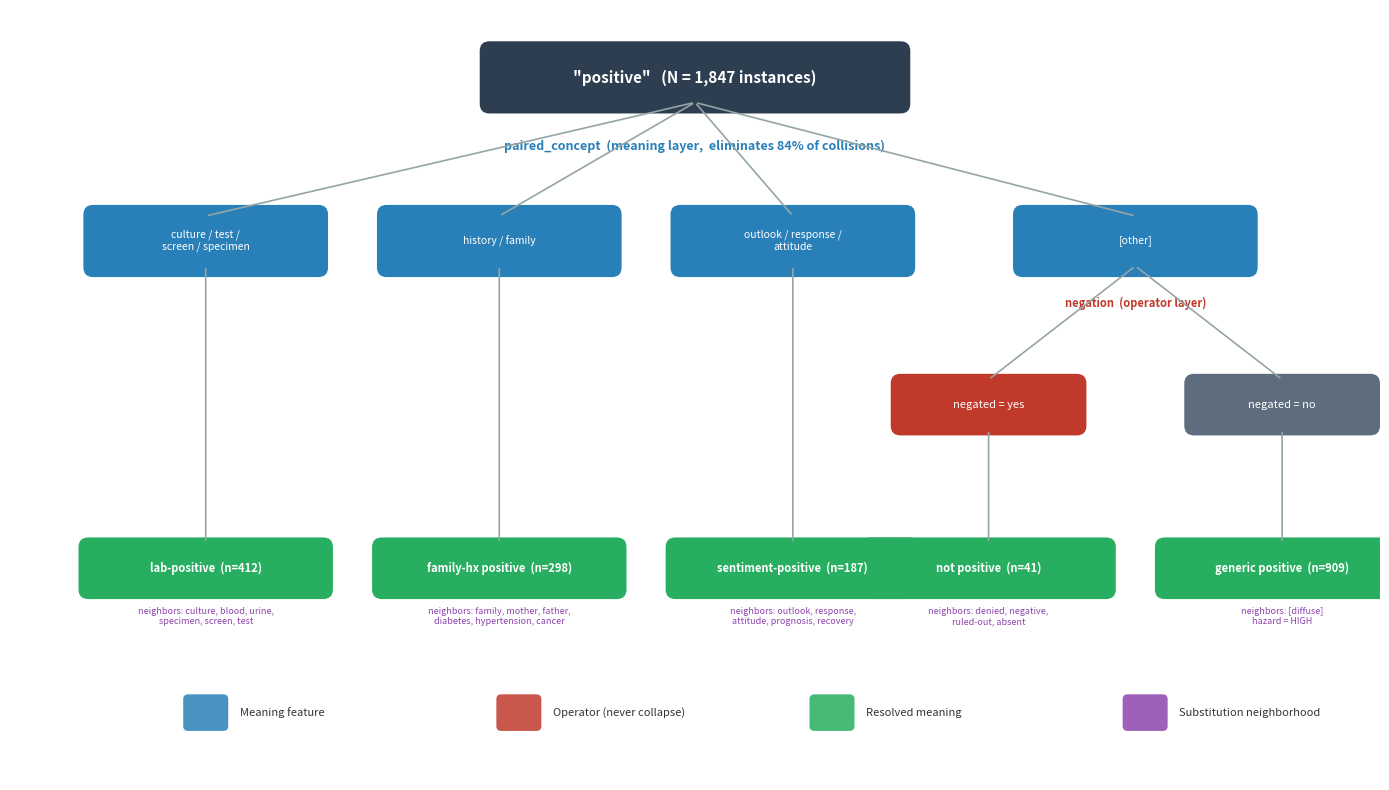

The matplotlib source for this figure:
"""
Generate Figure 1: Semantic Routing Tree for "positive" in clinical text.
Shows how the discriminator ladder progressively routes instances to resolved meanings.
"""
import matplotlib
matplotlib.use("Agg")
import matplotlib.pyplot as plt
import matplotlib.patches as mpatches
from matplotlib.patches import FancyBboxPatch

# ── colour palette ──────────────────────────────────────────────────
C_ROOT   = "#2c3e50"   # dark slate
C_MEAN   = "#2980b9"   # meaning feature (blue)
C_OP     = "#c0392b"   # operator feature (red)
C_EXPR   = "#7f8c8d"   # expression feature (grey)
C_LEAF   = "#27ae60"   # resolved meaning (green)
C_EDGE   = "#95a5a6"
C_NEIGH  = "#8e44ad"   # neighborhood text (purple)

fig, ax = plt.subplots(figsize=(14, 8))
fig.patch.set_facecolor("white")
ax.set_xlim(-0.5, 13.5)
ax.set_ylim(-0.5, 7.5)
ax.axis("off")

# ── helper: draw a box with text ────────────────────────────────────
def box(x, y, text, color, fontsize=8.5, width=1.8, height=0.48, alpha=1.0,
        fontweight="normal", fontcolor="white", style="round,pad=0.1"):
    b = FancyBboxPatch((x - width/2, y - height/2), width, height,
                        boxstyle=style, facecolor=color, edgecolor="none",
                        alpha=alpha, zorder=3)
    ax.add_patch(b)
    ax.text(x, y, text, ha="center", va="center", fontsize=fontsize,
            fontweight=fontweight, color=fontcolor, zorder=4)
    return (x, y)

def edge(x1, y1, x2, y2, label="", color=C_EDGE, lw=1.2):
    ax.annotate("", xy=(x2, y2 + 0.26), xytext=(x1, y1 - 0.26),
                arrowprops=dict(arrowstyle="-", color=color, lw=lw))

def leaf_box(x, y, meaning, n, neighbors):
    """Green leaf with meaning label + neighbor list below."""
    box(x, y, f"{meaning}  (n={n})", C_LEAF, fontsize=8, width=2.4,
        height=0.44, fontweight="bold")
    ax.text(x, y - 0.40, neighbors, ha="center", va="top",
            fontsize=6.5, color=C_NEIGH, style="italic", zorder=4)

# ── Y levels ────────────────────────────────────────────────────────
Y0 = 6.8   # root
Y1 = 5.1   # paired_concept split
Y2 = 3.4   # negation split
Y3 = 1.7   # leaves

# ══════════════════════════════════════════════════════════════════════
#  ROOT
# ══════════════════════════════════════════════════════════════════════
box(6.5, Y0, '"positive"   (N = 1,847 instances)', C_ROOT,
    fontsize=11, width=4.2, height=0.55, fontweight="bold")

# ── Level 1: paired_concept (MEANING feature) ──────────────────────
ax.text(6.5, Y0 - 0.72, "paired_concept  (meaning layer,  eliminates 84% of collisions)",
        ha="center", va="center", fontsize=9, fontweight="bold", color=C_MEAN)

# branches
L1_x = [1.5, 4.5, 7.5, 11.0]
L1_labels = ["culture / test /\nscreen / specimen", "history / family",
             "outlook / response /\nattitude", "[other]"]

for xp, lab in zip(L1_x, L1_labels):
    box(xp, Y1, lab, C_MEAN, fontsize=7.5, width=2.3, height=0.55)
    edge(6.5, Y0, xp, Y1)

# ── Level 2: negation on [other] branch only ────────────────────────
ax.text(11.0, Y1 - 0.65, "negation  (operator layer)",
        ha="center", va="center", fontsize=8, fontweight="bold", color=C_OP)

box(9.5, Y2, "negated = yes", C_OP, fontsize=8, width=1.8, height=0.44)
box(12.5, Y2, "negated = no", "#5d6d7e", fontsize=8, width=1.8, height=0.44)
edge(11.0, Y1, 9.5, Y2)
edge(11.0, Y1, 12.5, Y2)

# ── Leaves ──────────────────────────────────────────────────────────
leaf_box(1.5, Y3, "lab-positive", 412,
         "neighbors: culture, blood, urine,\nspecimen, screen, test")

leaf_box(4.5, Y3, "family-hx positive", 298,
         "neighbors: family, mother, father,\ndiabetes, hypertension, cancer")

leaf_box(7.5, Y3, "sentiment-positive", 187,
         "neighbors: outlook, response,\nattitude, prognosis, recovery")

leaf_box(9.5, Y3, "not positive", 41,
         "neighbors: denied, negative,\nruled-out, absent")

leaf_box(12.5, Y3, "generic positive", 909,
         "neighbors: [diffuse]\nhazard = HIGH")

# edges from L1 to leaves (first 3 go straight down)
edge(1.5, Y1, 1.5, Y3)
edge(4.5, Y1, 4.5, Y3)
edge(7.5, Y1, 7.5, Y3)
# last two come from L2
edge(9.5, Y2, 9.5, Y3)
edge(12.5, Y2, 12.5, Y3)

# ── Legend ──────────────────────────────────────────────────────────
legend_y = 0.2
legend_items = [
    (C_MEAN,  "Meaning feature"),
    (C_OP,    "Operator (never collapse)"),
    (C_LEAF,  "Resolved meaning"),
    (C_NEIGH, "Substitution neighborhood"),
]
for i, (c, lab) in enumerate(legend_items):
    xp = 1.5 + i * 3.2
    ax.add_patch(FancyBboxPatch((xp - 0.18, legend_y - 0.14), 0.36, 0.28,
                 boxstyle="round,pad=0.05", facecolor=c, edgecolor="none", alpha=0.85))
    ax.text(xp + 0.35, legend_y, lab, fontsize=8, va="center", color="#333333")

plt.tight_layout()
out = r"C:\Users\User\Dropbox\ExcelDataDump\memory_lab\paper\fig_routing_tree.pdf"
fig.savefig(out, bbox_inches="tight", dpi=300)
out_png = out.replace(".pdf", ".png")
fig.savefig(out_png, bbox_inches="tight", dpi=200)
print(f"Saved: {out}")
print(f"Saved: {out_png}")
